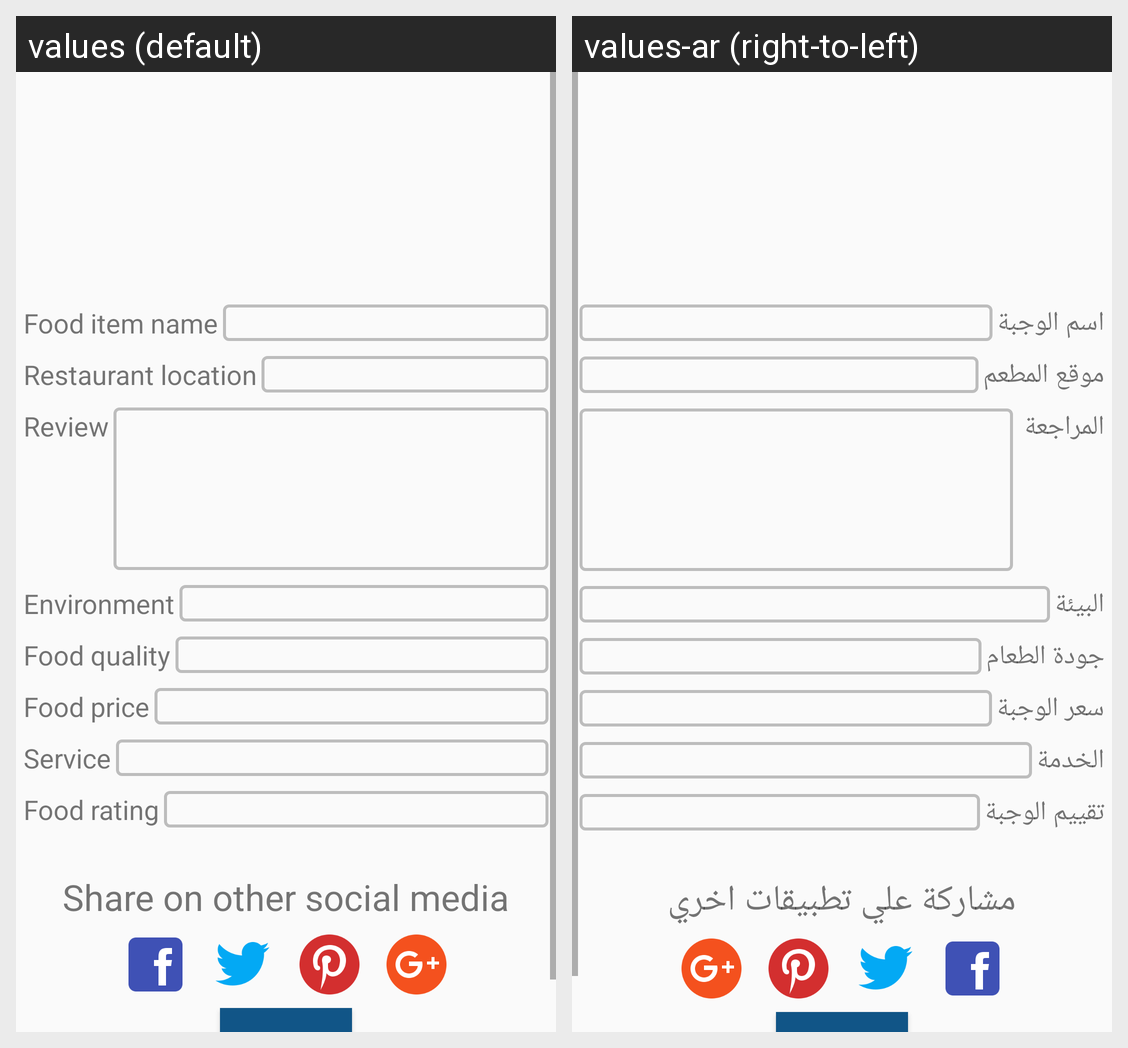

Strings drawn on this Android screen and how each of the app's shown locales translates them:
Android screen res/layout/fragment_add_review.xml rendered under 2 locales, left to right: values (default), values-ar (right-to-left). Device: Nexus 5 (rendered at 1080×1920; each locale shown at half size, 540×960, under a caption strip naming it); theme AppTheme.
Strings drawn on this screen, with the default value and each locale's value (text and hints the layout hard-codes, and strings that could not be matched under every locale, appear in the picture but are not listed):

food_item_name
  values: Food item name
  values-ar: اسم الوجبة

restaurant_location
  values: Restaurant location
  values-ar: موقع المطعم

review
  values: Review
  values-ar: المراجعة 

environment
  values: Environment
  values-ar: البيئة

food_quality
  values: Food quality
  values-ar: جودة الطعام

food_price
  values: Food price
  values-ar: سعر الوجبة

service
  values: Service
  values-ar: الخدمة

food_rating
  values: Food rating
  values-ar: تقييم الوجبة

share_on_other_social_media
  values: Share on other social media
  values-ar: مشاركة علي تطبيقات اخري
